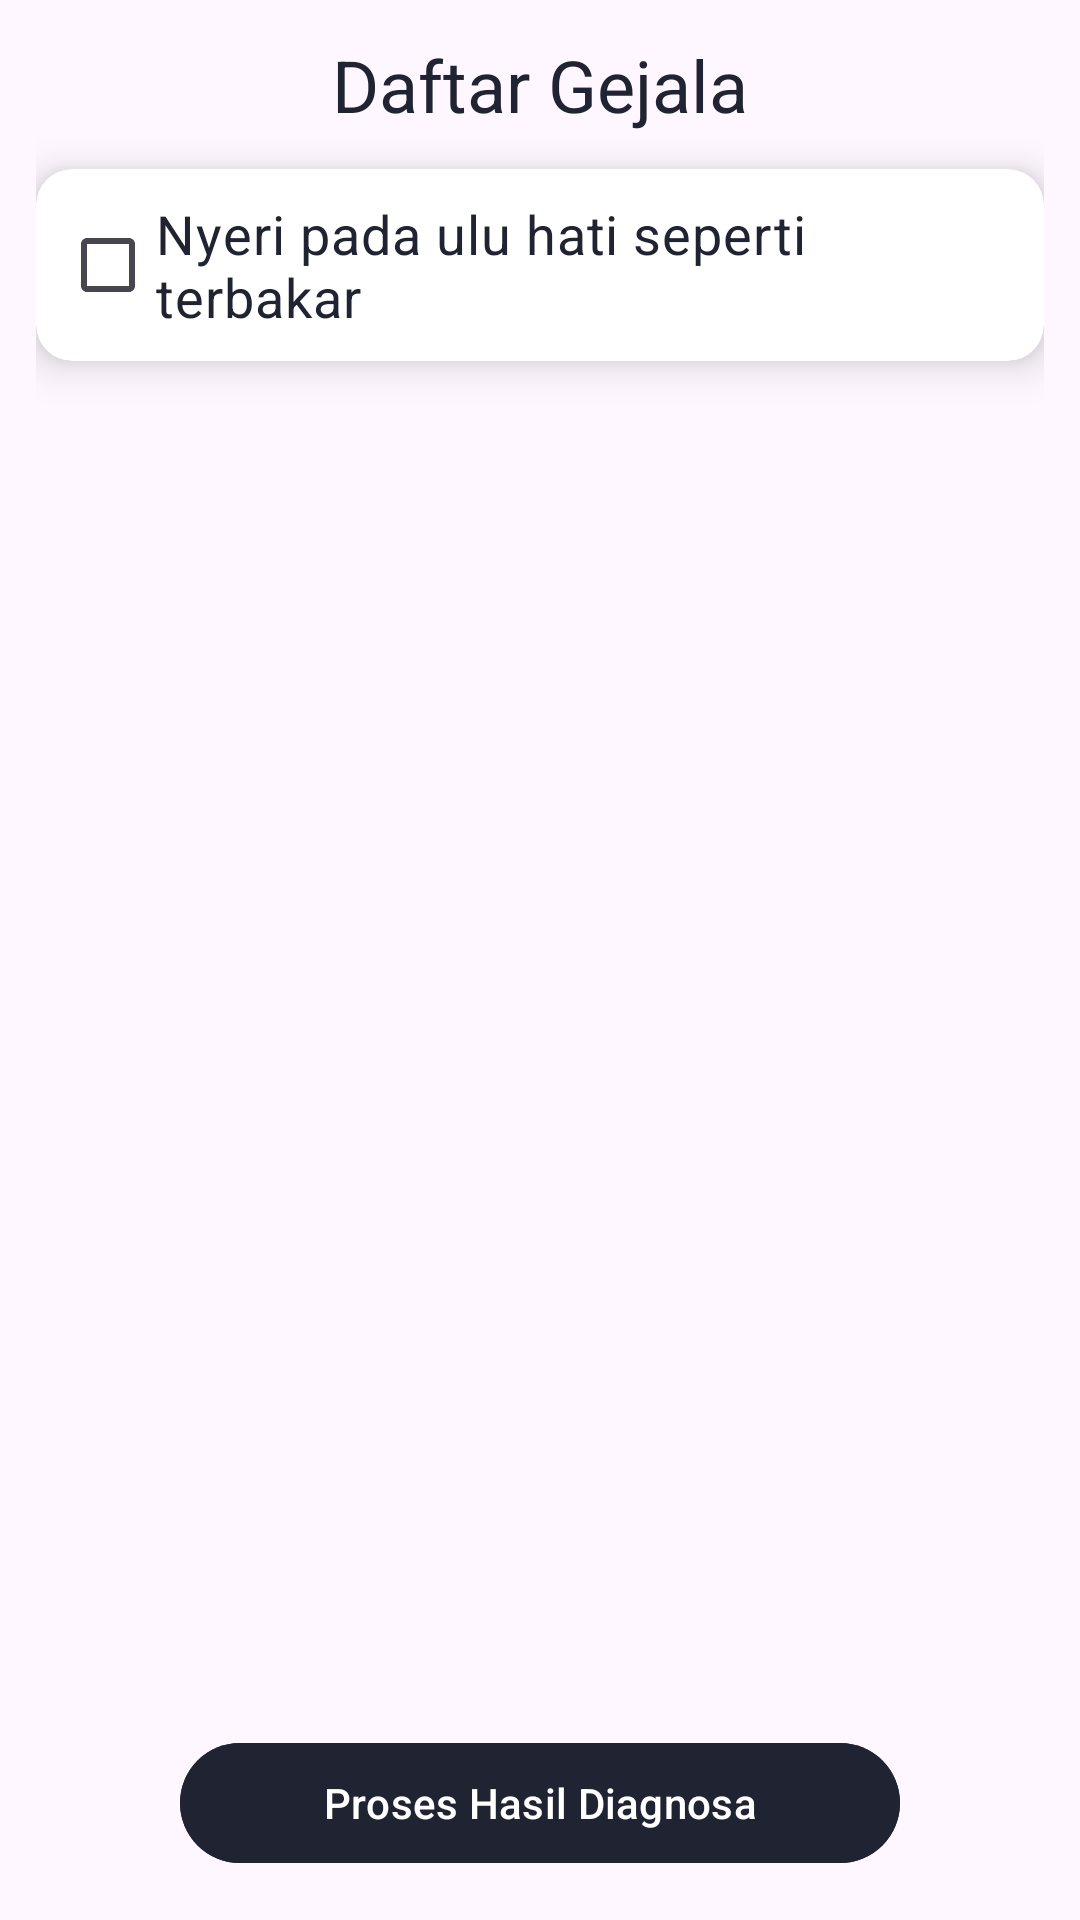

Produce the Android XML layout that renders to this screen, including the resource entries it uses.
<!-- AndroidManifest.xml: application theme Theme.GastroExpert -->
<!-- res/layout/fragment_diagnosis.xml -->
<?xml version="1.0" encoding="utf-8"?>
<RelativeLayout xmlns:android="http://schemas.android.com/apk/res/android"
    xmlns:app="http://schemas.android.com/apk/res-auto"
    xmlns:tools="http://schemas.android.com/tools"
    android:layout_width="match_parent"
    android:layout_height="match_parent"
    android:background="@drawable/nav_bg"
    android:id="@+id/diagnosa"
    tools:context=".ui.DiagnosisFragment">

    <ScrollView
        android:layout_width="match_parent"
        android:layout_height="match_parent">

        <LinearLayout
            android:layout_width="match_parent"
            android:layout_height="wrap_content"
            android:id="@+id/cardContainer"
            android:orientation="vertical"
            android:paddingHorizontal="12dp">

            <TextView
                android:layout_width="match_parent"
                android:layout_height="wrap_content"
                android:layout_marginTop="12dp"
                android:layout_marginBottom="12dp"
                android:text="Daftar Gejala"
                android:textAlignment="center"
                android:textColor="@color/Black"
                android:textSize="24sp"
                tools:ignore="HardcodedText" />

            <androidx.cardview.widget.CardView
                android:layout_width="match_parent"
                android:layout_height="wrap_content"
                android:layout_marginBottom="24dp"
                app:cardCornerRadius="12dp"
                app:cardElevation="8dp">

                <LinearLayout
                    android:layout_width="match_parent"
                    android:layout_height="wrap_content"
                    android:orientation="horizontal"
                    android:padding="8dp">

                    <CheckBox
                        android:id="@+id/G01"
                        android:layout_width="0dp"
                        android:layout_height="wrap_content"
                        android:layout_weight="1"
                        android:text="Nyeri pada ulu hati seperti terbakar"
                        android:textColor="@color/Black"
                        android:textSize="18sp"
                        tools:ignore="HardcodedText" />
                </LinearLayout>
            </androidx.cardview.widget.CardView>
        </LinearLayout>
    </ScrollView>

    <Button
        android:id="@+id/prosesButton"
        android:layout_width="match_parent"
        android:layout_height="wrap_content"
        android:text="Proses Hasil Diagnosa"
        android:layout_marginBottom="15dp"
        android:layout_marginHorizontal="60dp"
        android:layout_alignParentBottom="true"
        android:layout_gravity="bottom"
        android:backgroundTint="@color/Black"
        android:textColor="@android:color/white"
        tools:ignore="HardcodedText" />

    
    <ProgressBar
        android:id="@+id/progressBar"
        android:layout_width="wrap_content"
        android:layout_height="wrap_content"
        android:visibility="gone"
        android:foregroundGravity="center"
        android:layout_centerInParent="true"
        android:layout_alignParentTop="true"
        app:layout_constraintTop_toTopOf="parent"
        app:layout_constraintStart_toStartOf="parent"
        app:layout_constraintEnd_toEndOf="parent"/>

</RelativeLayout>
<!-- resources referenced by this layout -->
<resources>
  <color name="Black">#202432</color>
  <style name="Theme.GastroExpert" parent="Base.Theme.GastroExpert" />
  <style name="Base.Theme.GastroExpert" parent="Theme.Material3.DayNight.NoActionBar">
          
          
      </style>
</resources>
